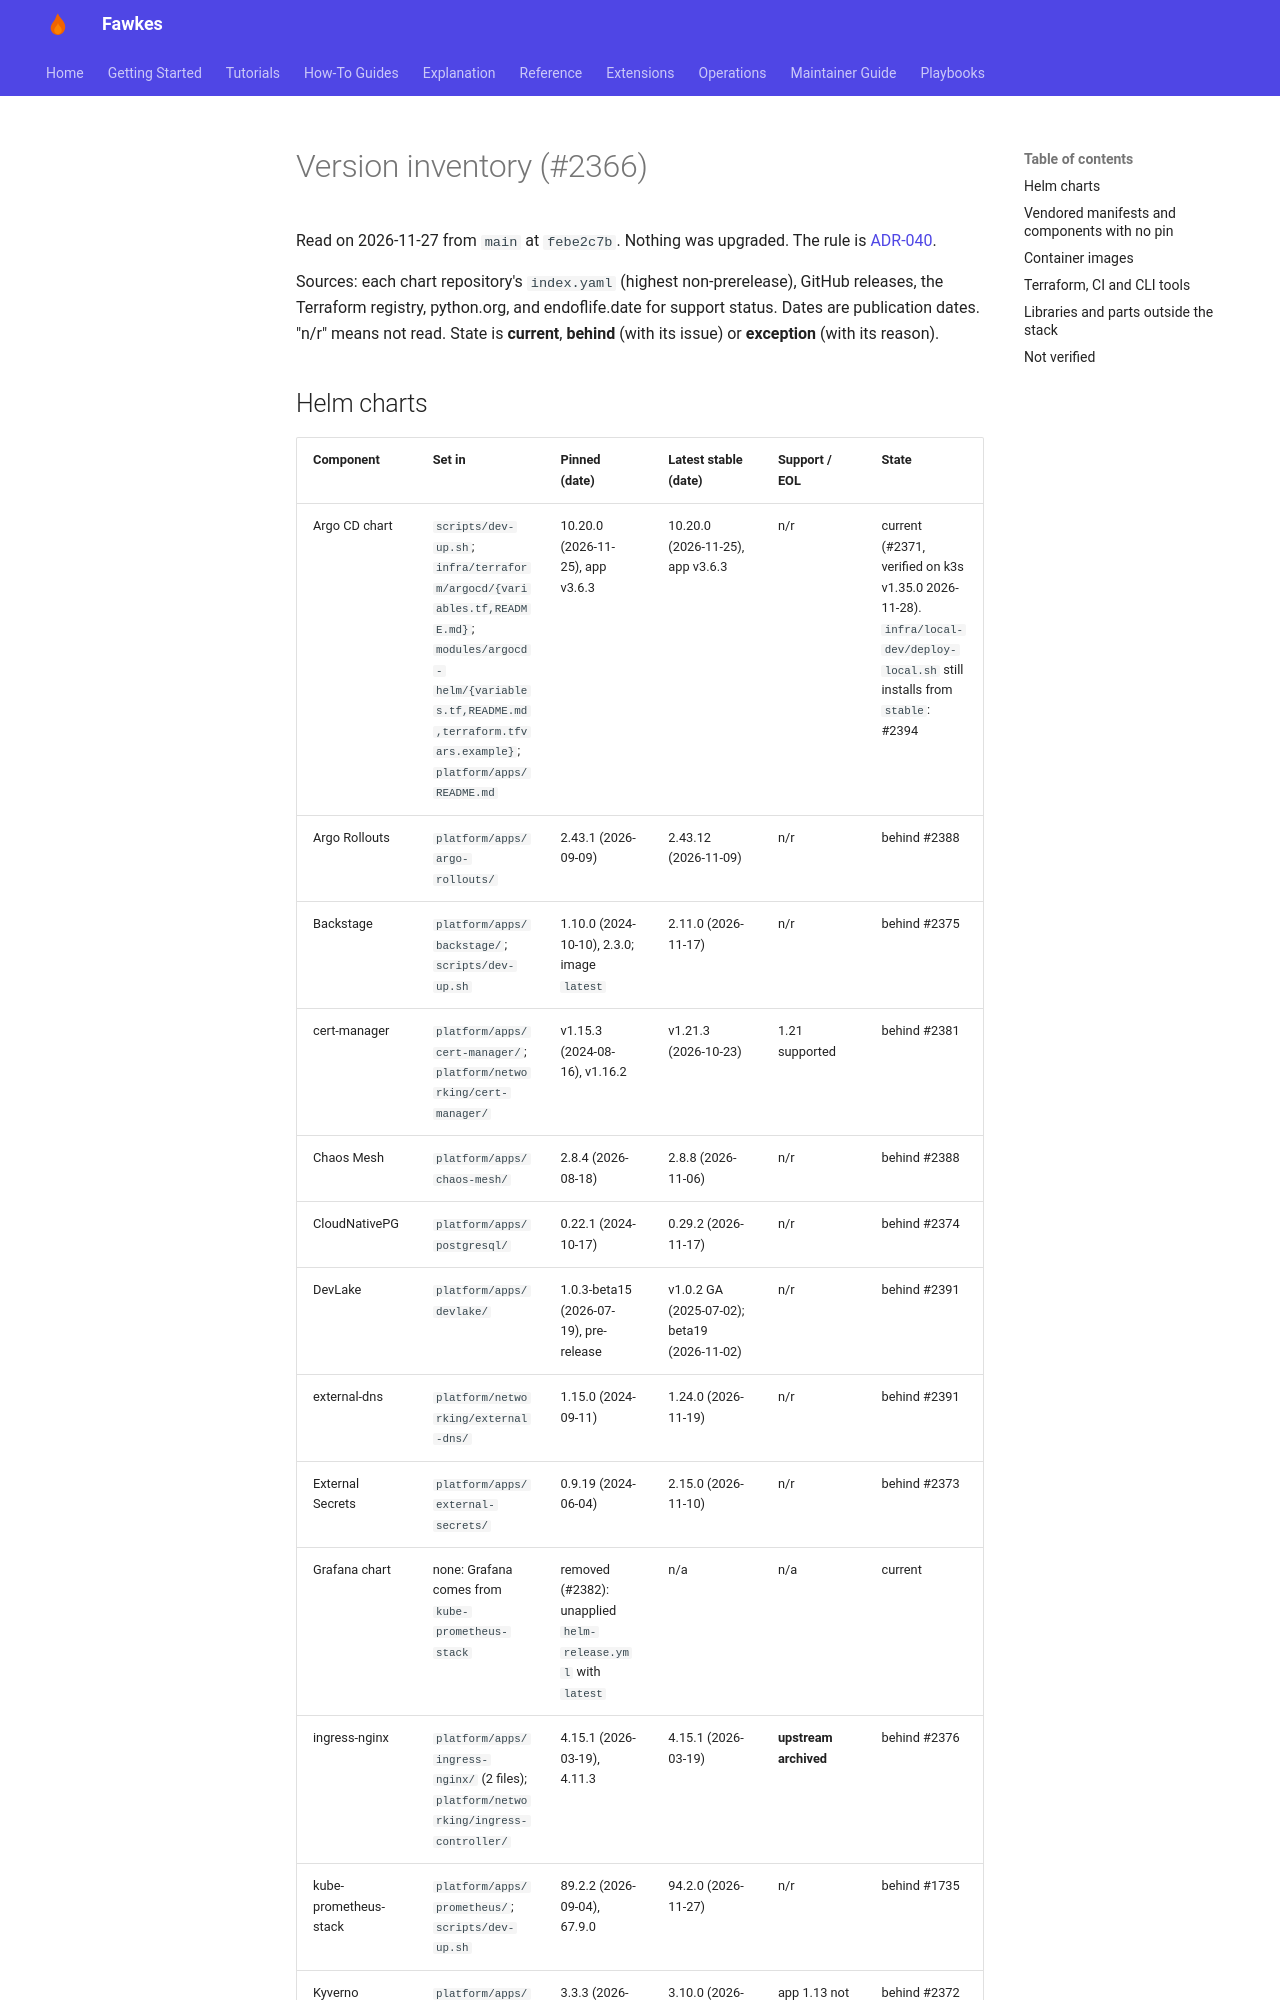

repository: paruff/fawkes · page: ai-sdlc/version-currency/inventory/index.html · generator: mkdocs

# Version inventory (#2366)

Read on 2026-11-27 from `main` at `febe2c7b`. Nothing was upgraded.
The rule is [ADR-040](../../adr/ADR-040-version-currency.md).

Sources: each chart repository's `index.yaml` (highest non-prerelease), GitHub
releases, the Terraform registry, python.org, and endoflife.date for support
status. Dates are publication dates. "n/r" means not read. State is **current**,
**behind** (with its issue) or **exception** (with its reason).
